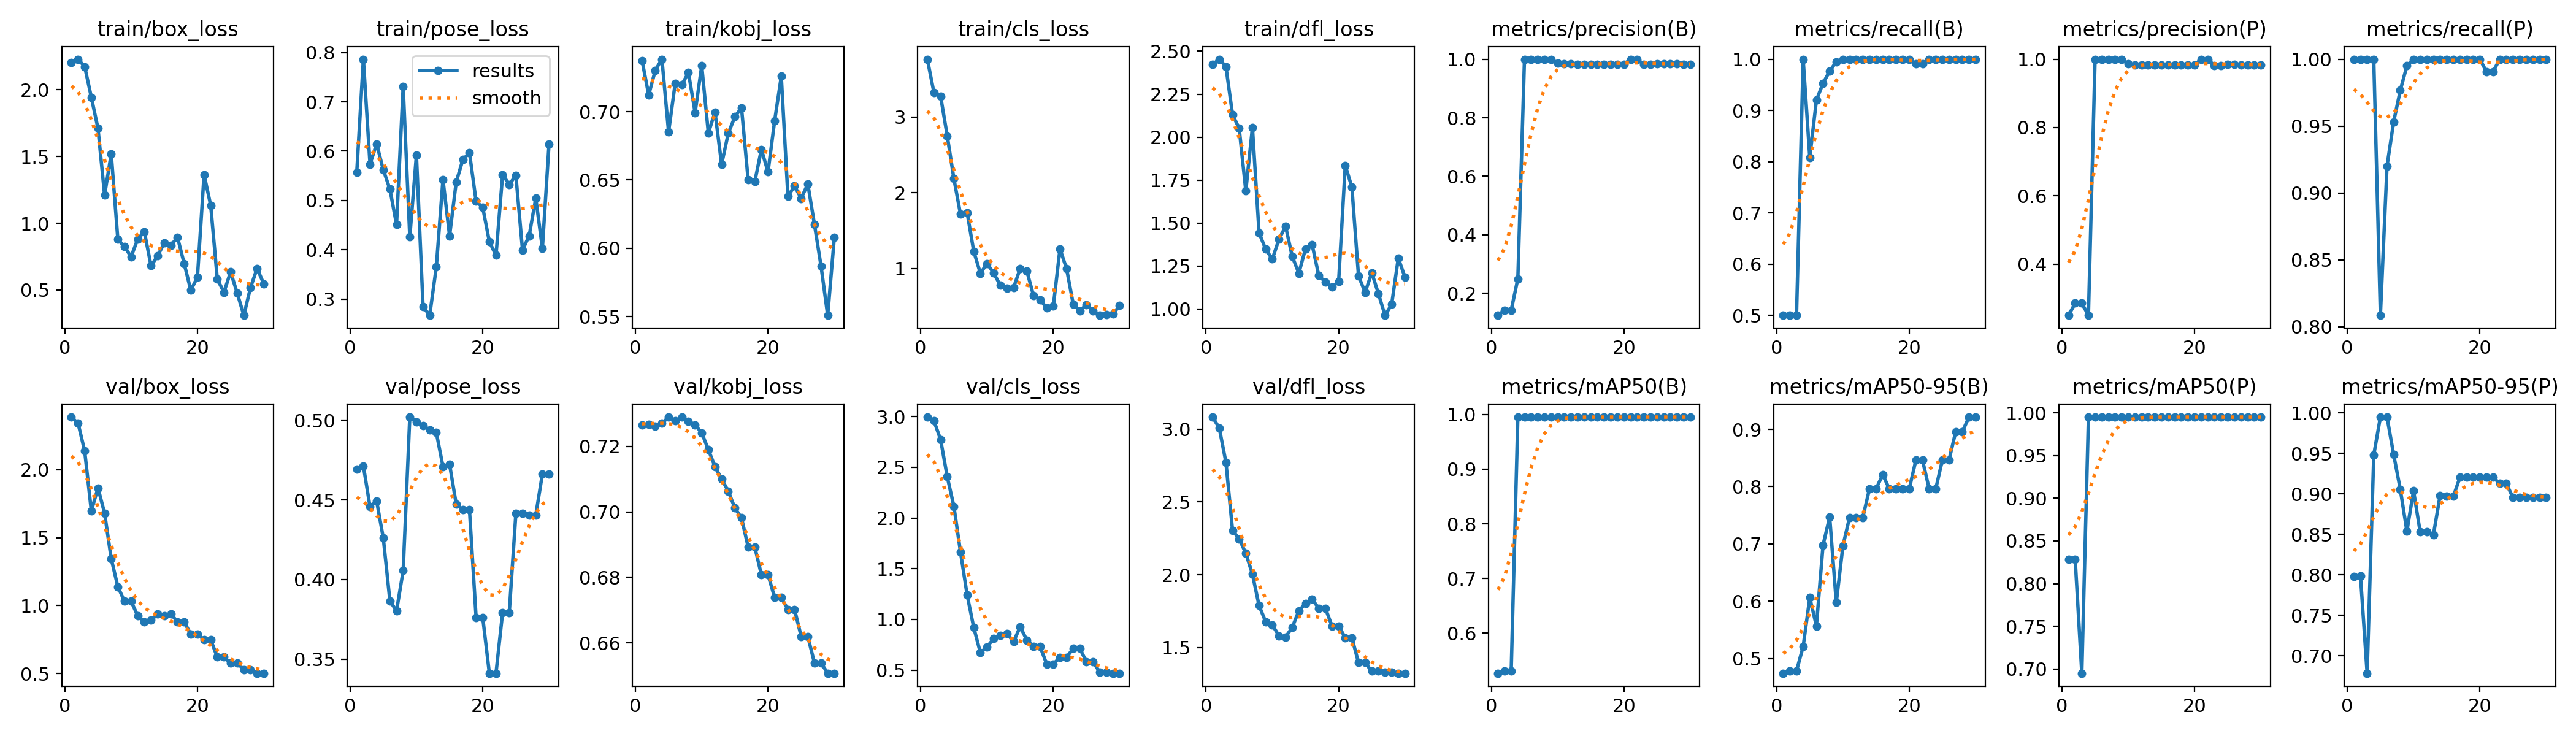

The file beside this chart, header and first rows:
epoch, time, train/box_loss, train/pose_loss, train/kobj_loss, train/cls_loss, train/dfl_loss, metrics/precision(B), metrics/recall(B), metrics/mAP50(B), metrics/mAP50-95(B), metrics/precision(P), metrics/recall(P), metrics/mAP50(P), metrics/mAP50-95(P), val/box_loss, val/pose_loss, val/kobj_loss, val/cls_loss, val/dfl_loss, lr/pg0, lr/pg1, lr/pg2
1, 4.231, 2.204, 0.5571, 0.7375, 3.763, 2.423, 0.125, 0.5, 0.5269, 0.4742, 0.25, 1, 0.8283, 0.7982, 2.386, 0.4693, 0.7265, 2.995, 3.083, 0, 0, 0
2, 8.106, 2.229, 0.7865, 0.7123, 3.319, 2.453, 0.1429, 0.5, 0.5314, 0.4783, 0.2857, 1, 0.8283, 0.7986, 2.341, 0.4714, 0.7267, 2.957, 3.008, 1.934e-05, 1.934e-05, 1.934e-05
3, 11.06, 2.173, 0.5738, 0.7304, 3.274, 2.411, 0.1429, 0.5, 0.5314, 0.4783, 0.2857, 1, 0.695, 0.6786, 2.136, 0.4457, 0.7261, 2.773, 2.773, 3.736e-05, 3.736e-05, 3.736e-05
4, 13.92, 1.944, 0.6147, 0.7384, 2.752, 2.131, 0.25, 1, 0.995, 0.521, 0.25, 1, 0.995, 0.9482, 1.696, 0.4494, 0.7271, 2.407, 2.305, 5.406e-05, 5.406e-05, 5.406e-05
5, 16.64, 1.711, 0.5623, 0.6852, 2.187, 2.051, 1, 0.8085, 0.995, 0.6061, 1, 0.8085, 0.995, 0.995, 1.865, 0.4262, 0.7289, 2.115, 2.246, 6.944e-05, 6.944e-05, 6.944e-05
6, 19.53, 1.211, 0.5228, 0.7208, 1.717, 1.688, 1, 0.9201, 0.995, 0.5567, 1, 0.9201, 0.995, 0.995, 1.679, 0.3866, 0.7278, 1.664, 2.147, 8.35e-05, 8.35e-05, 8.35e-05
7, 22.71, 1.52, 0.4509, 0.7198, 1.738, 2.057, 1, 0.9532, 0.995, 0.698, 1, 0.9532, 0.995, 0.9487, 1.345, 0.3803, 0.7289, 1.241, 2.004, 9.624e-05, 9.624e-05, 9.624e-05
8, 27.1, 0.8788, 0.7312, 0.7286, 1.226, 1.443, 1, 0.9767, 0.995, 0.747, 1, 0.9767, 0.995, 0.9059, 1.139, 0.4056, 0.7277, 0.9189, 1.787, 0.0001077, 0.0001077, 0.0001077
9, 29.91, 0.8249, 0.4258, 0.6994, 0.9377, 1.348, 1, 0.9951, 0.995, 0.5979, 1, 0.9951, 0.995, 0.854, 1.032, 0.5021, 0.7265, 0.6708, 1.676, 0.0001178, 0.0001178, 0.0001178
10, 32.8, 0.7489, 0.5922, 0.7336, 1.066, 1.291, 0.9861, 1, 0.995, 0.6968, 0.9861, 1, 0.995, 0.9041, 1.032, 0.4992, 0.7241, 0.7293, 1.654, 0.0001265, 0.0001265, 0.0001265
11, 35.69, 0.8828, 0.2843, 0.6843, 0.9419, 1.406, 0.9839, 1, 0.995, 0.7463, 0.9839, 1, 0.995, 0.8531, 0.9245, 0.4967, 0.719, 0.8095, 1.581, 0.000134, 0.000134, 0.000134
12, 38.56, 0.9361, 0.2668, 0.6997, 0.78, 1.481, 0.9835, 1, 0.995, 0.7462, 0.9835, 1, 0.995, 0.853, 0.8794, 0.494, 0.7138, 0.8428, 1.572, 0.0001401, 0.0001401, 0.0001401
13, 42.77, 0.682, 0.3648, 0.6615, 0.7375, 1.306, 0.9832, 1, 0.995, 0.7462, 0.9832, 1, 0.995, 0.8498, 0.8924, 0.4924, 0.71, 0.8628, 1.637, 0.000145, 0.000145, 0.000145
14, 46.01, 0.7552, 0.5424, 0.6841, 0.7483, 1.208, 0.9832, 1, 0.995, 0.796, 0.9832, 1, 0.995, 0.8978, 0.9376, 0.4711, 0.7063, 0.7785, 1.752, 0.0001485, 0.0001485, 0.0001485
15, 49.27, 0.8539, 0.4281, 0.6963, 1, 1.351, 0.9829, 1, 0.995, 0.796, 0.9829, 1, 0.995, 0.8972, 0.9247, 0.4724, 0.7012, 0.9284, 1.801, 0.0001506, 0.0001506, 0.0001506
16, 52.4, 0.835, 0.5372, 0.7029, 0.9697, 1.376, 0.9829, 1, 0.995, 0.821, 0.9829, 1, 0.995, 0.897, 0.939, 0.4475, 0.6982, 0.7956, 1.83, 0.0001515, 0.0001515, 0.0001515
17, 55.27, 0.8942, 0.5826, 0.6502, 0.6468, 1.196, 0.9829, 1, 0.995, 0.796, 0.9829, 1, 0.995, 0.9206, 0.8799, 0.4438, 0.6893, 0.7323, 1.77, 0.000151, 0.000151, 0.000151
18, 58.31, 0.6987, 0.5969, 0.6487, 0.5907, 1.157, 0.9829, 1, 0.995, 0.796, 0.9829, 1, 0.995, 0.9206, 0.8799, 0.4438, 0.6893, 0.7323, 1.77, 0.0001493, 0.0001493, 0.0001493
19, 63.17, 0.4981, 0.4982, 0.6724, 0.4789, 1.129, 0.9832, 1, 0.995, 0.796, 0.9832, 1, 0.995, 0.9207, 0.7899, 0.3763, 0.6808, 0.5592, 1.647, 0.0001462, 0.0001462, 0.0001462
20, 66.23, 0.5961, 0.4858, 0.6559, 0.505, 1.161, 0.9832, 1, 0.995, 0.796, 0.9832, 1, 0.995, 0.9207, 0.7899, 0.3763, 0.6808, 0.5592, 1.647, 0.0001417, 0.0001417, 0.0001417
21, 69.38, 1.364, 0.4163, 0.6935, 1.26, 1.836, 1, 0.9907, 0.995, 0.8461, 1, 0.9907, 0.995, 0.9209, 0.7493, 0.3412, 0.6738, 0.6265, 1.567, 0.000136, 0.000136, 0.000136
22, 72.63, 1.135, 0.3885, 0.7259, 0.9982, 1.709, 1, 0.9907, 0.995, 0.8461, 1, 0.9907, 0.995, 0.9209, 0.7493, 0.3412, 0.6738, 0.6265, 1.567, 0.0001289, 0.0001289, 0.0001289
23, 76.07, 0.5811, 0.5523, 0.638, 0.5302, 1.193, 0.9813, 1, 0.995, 0.7964, 0.9813, 1, 0.995, 0.9129, 0.6214, 0.3793, 0.6702, 0.7119, 1.395, 0.0001206, 0.0001206, 0.0001206
24, 79.34, 0.4834, 0.5325, 0.6457, 0.4441, 1.098, 0.9813, 1, 0.995, 0.7964, 0.9813, 1, 0.995, 0.9129, 0.6214, 0.3793, 0.6702, 0.7119, 1.395, 0.0001109, 0.0001109, 0.0001109
25, 82.63, 0.6355, 0.5506, 0.6365, 0.5236, 1.212, 0.9844, 1, 0.995, 0.8464, 0.9844, 1, 0.995, 0.8955, 0.5772, 0.4416, 0.662, 0.5806, 1.336, 9.984e-05, 9.984e-05, 9.984e-05
26, 86.13, 0.477, 0.3995, 0.6471, 0.4422, 1.09, 0.9844, 1, 0.995, 0.8464, 0.9844, 1, 0.995, 0.8955, 0.5772, 0.4416, 0.662, 0.5806, 1.336, 8.75e-05, 8.75e-05, 8.75e-05
27, 89.35, 0.3104, 0.4281, 0.6176, 0.3829, 0.9636, 0.9838, 1, 0.995, 0.8955, 0.9838, 1, 0.995, 0.8955, 0.53, 0.4405, 0.6539, 0.4794, 1.329, 7.384e-05, 7.384e-05, 7.384e-05
28, 94.69, 0.5171, 0.5045, 0.5869, 0.3931, 1.027, 0.9838, 1, 0.995, 0.8955, 0.9838, 1, 0.995, 0.8955, 0.53, 0.4405, 0.6539, 0.4794, 1.329, 5.886e-05, 5.886e-05, 5.886e-05
29, 99, 0.6619, 0.4028, 0.5509, 0.401, 1.297, 0.9833, 1, 0.995, 0.9214, 0.9833, 1, 0.995, 0.8955, 0.5029, 0.4664, 0.6507, 0.4688, 1.323, 4.256e-05, 4.256e-05, 4.256e-05
30, 103.5, 0.5469, 0.6147, 0.608, 0.5119, 1.186, 0.9833, 1, 0.995, 0.9214, 0.9833, 1, 0.995, 0.8955, 0.5029, 0.4664, 0.6507, 0.4688, 1.323, 2.494e-05, 2.494e-05, 2.494e-05
